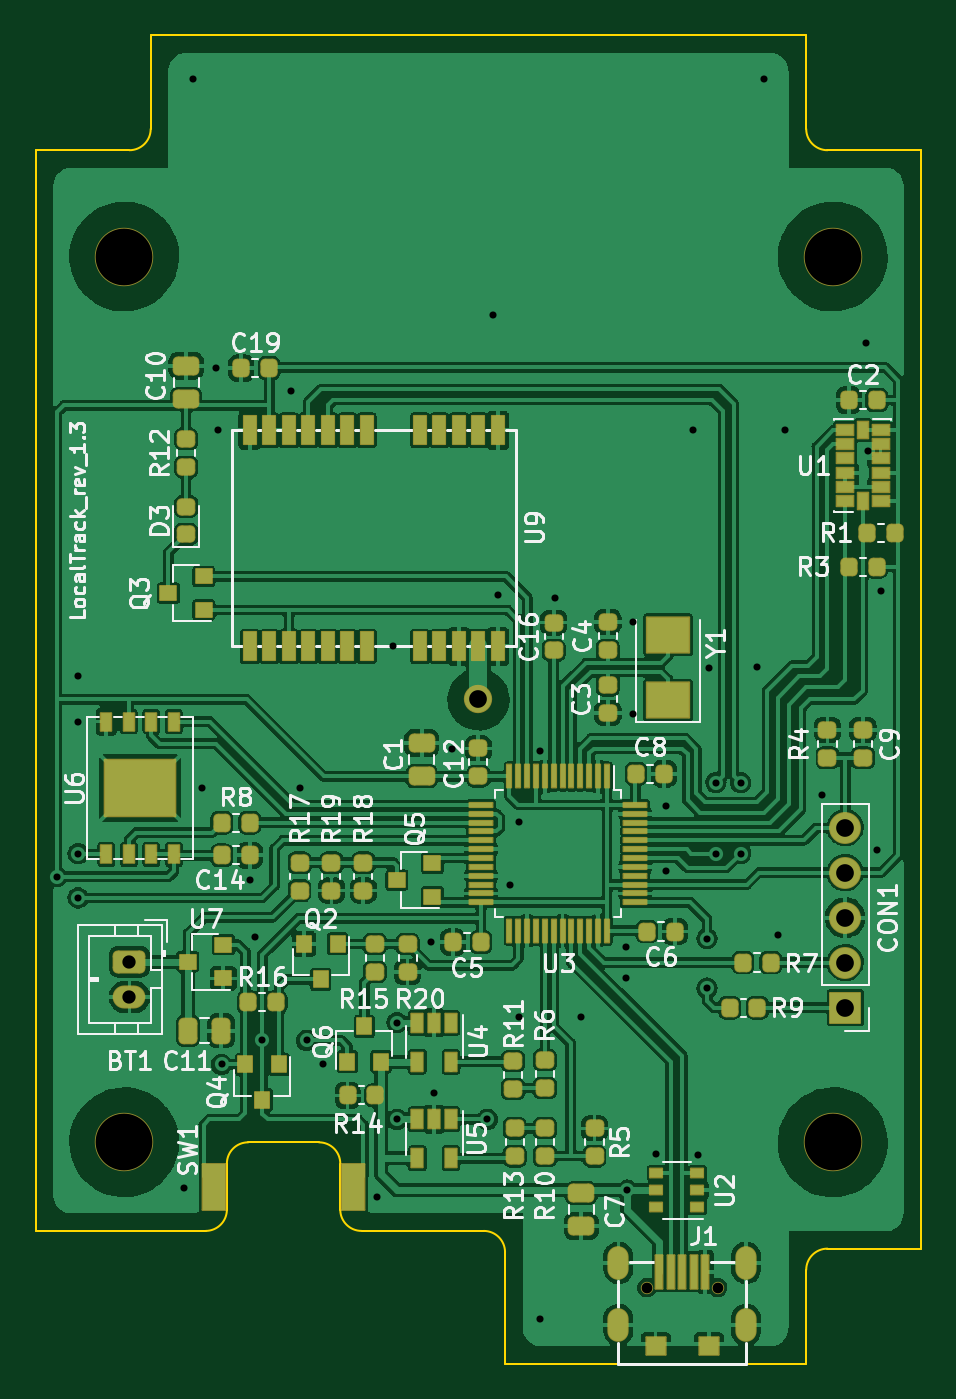
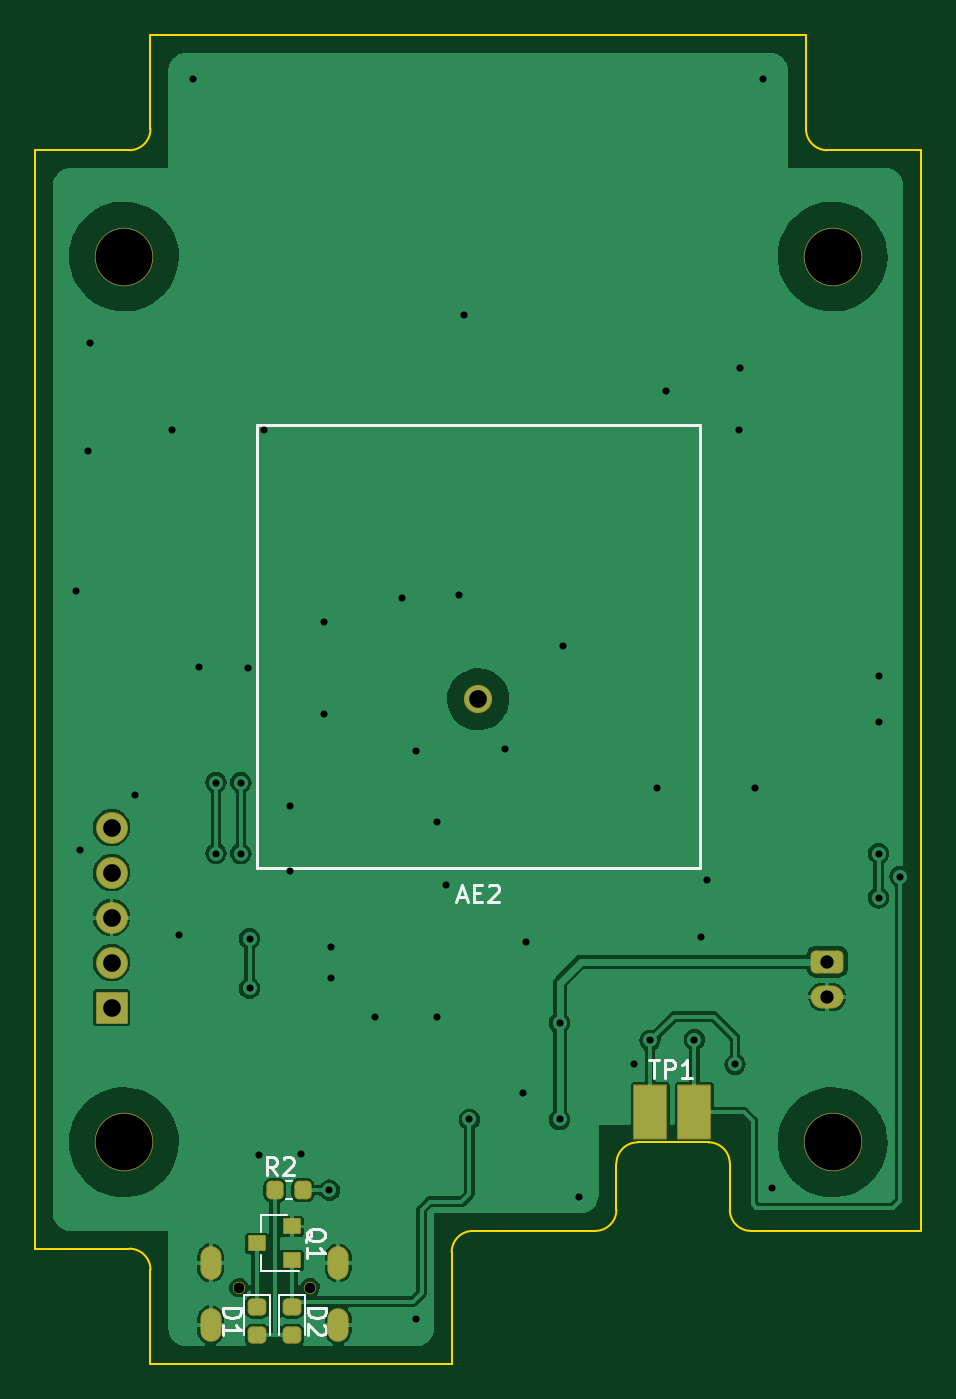
Circuit board: 9 layer files. Board 50.0 x 75.0 mm.
- bottom_copper: LocalTrack-B_Cu.gbr (82621 bytes)
- bottom_mask: LocalTrack-B_Mask.gbr (2556 bytes)
- bottom_silk: LocalTrack-B_Silkscreen.gbr (6793 bytes)
- outline: LocalTrack-Edge_Cuts.gbr (1830 bytes)
- top_copper: LocalTrack-F_Cu.gbr (400331 bytes)
- top_mask: LocalTrack-F_Mask.gbr (9542 bytes)
- top_silk: LocalTrack-F_Silkscreen.gbr (61633 bytes)
- drill: LocalTrack-NPTH.drl (493 bytes)
- drill: LocalTrack-PTH.drl (1528 bytes)

=== bottom_copper: LocalTrack-B_Cu.gbr (82621 bytes, source omitted) ===
=== bottom_mask: LocalTrack-B_Mask.gbr (2556 bytes, source withheld) ===
=== bottom_silk: LocalTrack-B_Silkscreen.gbr (6793 bytes, source omitted) ===
=== outline: LocalTrack-Edge_Cuts.gbr ===
%TF.GenerationSoftware,KiCad,Pcbnew,6.0.11+dfsg-1*%
%TF.CreationDate,2024-04-11T02:19:39+03:00*%
%TF.ProjectId,LocalTrack,4c6f6361-6c54-4726-9163-6b2e6b696361,1.3*%
%TF.SameCoordinates,PX7270e00PY47868c0*%
%TF.FileFunction,Profile,NP*%
%FSLAX46Y46*%
G04 Gerber Fmt 4.6, Leading zero omitted, Abs format (unit mm)*
G04 Created by KiCad (PCBNEW 6.0.11+dfsg-1) date 2024-04-11 02:19:39*
%MOMM*%
%LPD*%
G01*
G04 APERTURE LIST*
%TA.AperFunction,Profile*%
%ADD10C,0.100000*%
%TD*%
G04 APERTURE END LIST*
D10*
X0Y-6500000D02*
X0Y-67500000D01*
X50000000Y-6500000D02*
X50000000Y-68500000D01*
X6500000Y0D02*
X43500000Y0D01*
X44700000Y-6500000D02*
X50000000Y-6500000D01*
X6500000Y0D02*
X6500000Y-5300000D01*
X5300000Y-6500000D02*
X0Y-6500000D01*
X0Y-67500000D02*
X5300000Y-67500000D01*
X43500000Y-75000000D02*
X43500000Y-69700000D01*
X5300000Y-6500000D02*
G75*
G03*
X6500000Y-5300000I0J1200000D01*
G01*
X43500000Y-5300000D02*
G75*
G03*
X44700000Y-6500000I1200000J0D01*
G01*
X44700000Y-68500000D02*
G75*
G03*
X43500000Y-69700000I0J-1200000D01*
G01*
X44700000Y-68500000D02*
X50000000Y-68500000D01*
X43500000Y-75000000D02*
X26500000Y-75000000D01*
X43500000Y0D02*
X43500000Y-5300000D01*
X17200000Y-63700000D02*
G75*
G03*
X16000000Y-62500000I-1200000J0D01*
G01*
X17200000Y-66300000D02*
G75*
G03*
X18400000Y-67500000I1200000J0D01*
G01*
X26500000Y-68700000D02*
G75*
G03*
X25300000Y-67500000I-1200000J0D01*
G01*
X9600000Y-67500000D02*
G75*
G03*
X10800000Y-66300000I0J1200000D01*
G01*
X26500000Y-68700000D02*
X26500000Y-75000000D01*
X10800000Y-66300000D02*
X10800000Y-63700000D01*
X17200000Y-63700000D02*
X17200000Y-66300000D01*
X16000000Y-62500000D02*
X12000000Y-62500000D01*
X12000000Y-62500000D02*
G75*
G03*
X10800000Y-63700000I0J-1200000D01*
G01*
X5300000Y-67500000D02*
X9600000Y-67500000D01*
X18400000Y-67500000D02*
X25300000Y-67500000D01*
M02*

=== top_copper: LocalTrack-F_Cu.gbr (400331 bytes, source omitted) ===
=== top_mask: LocalTrack-F_Mask.gbr (9542 bytes, source omitted) ===
=== top_silk: LocalTrack-F_Silkscreen.gbr (61633 bytes, source omitted) ===
=== drill: LocalTrack-NPTH.drl ===
M48
; DRILL file {KiCad 6.0.11+dfsg-1} date Thu 11 Apr 2024 02:19:56 AM MSK
; FORMAT={-:-/ absolute / metric / decimal}
; #@! TF.CreationDate,2024-04-11T02:19:56+03:00
; #@! TF.GenerationSoftware,Kicad,Pcbnew,6.0.11+dfsg-1
; #@! TF.FileFunction,NonPlated,1,2,NPTH
FMAT,2
METRIC
; #@! TA.AperFunction,NonPlated,NPTH,ComponentDrill
T1C0.600
; #@! TA.AperFunction,NonPlated,NPTH,ComponentDrill
T2C3.200
%
G90
G05
T1
X34.5Y-70.7
X38.5Y-70.7
T2
X5.0Y-12.5
X5.0Y-62.5
X45.0Y-12.5
X45.0Y-62.5
T0
M30

=== drill: LocalTrack-PTH.drl ===
M48
; DRILL file {KiCad 6.0.11+dfsg-1} date Thu 11 Apr 2024 02:19:56 AM MSK
; FORMAT={-:-/ absolute / metric / decimal}
; #@! TF.CreationDate,2024-04-11T02:19:56+03:00
; #@! TF.GenerationSoftware,Kicad,Pcbnew,6.0.11+dfsg-1
; #@! TF.FileFunction,Plated,1,2,PTH
FMAT,2
METRIC
; #@! TA.AperFunction,Plated,PTH,ViaDrill
T1C0.400
; #@! TA.AperFunction,Plated,PTH,ComponentDrill
T2C0.500
; #@! TA.AperFunction,Plated,PTH,ComponentDrill
T3C0.750
; #@! TA.AperFunction,Plated,PTH,ComponentDrill
T4C1.000
%
G90
G05
T1
X1.2Y-47.5
X2.4Y-36.2
X2.4Y-38.8
X2.4Y-46.2
X2.4Y-48.7
X8.4Y-65.1
X8.9Y-2.5
X9.4Y-42.5
X10.2Y-18.8
X10.3Y-22.3
X10.5Y-58.1
X12.1Y-47.7
X12.4Y-50.9
X12.8Y-56.7
X14.4Y-20.1
X14.9Y-42.5
X15.3Y-56.75
X16.2Y-58.1
X19.3Y-65.6
X20.2Y-34.5
X20.4Y-55.75
X20.4Y-61.2
X22.3Y-51.2
X22.5Y-59.7
X23.5Y-40.3
X25.5Y-61.2
X25.8Y-15.8
X26.1Y-31.6
X26.8Y-48.0
X27.3Y-44.4
X27.3Y-55.4
X28.5Y-40.4
X28.5Y-72.5
X29.3Y-31.8
X30.8Y-55.4
X33.3Y-51.5
X33.3Y-53.2
X33.4Y-65.2
X33.7Y-33.15
X33.7Y-38.3
X35.0Y-63.15
X35.6Y-43.5
X35.6Y-47.2
X37.1Y-22.3
X37.4Y-63.2
X37.9Y-51.0
X37.9Y-53.8
X38.0Y-35.7
X38.4Y-42.2
X38.4Y-46.2
X39.8Y-42.2
X39.8Y-46.2
X40.75Y-35.675
X41.1Y-2.5
X41.9Y-50.8
X42.3Y-22.3
X44.4Y-42.9
X46.9Y-17.4
X47.0Y-23.5
X47.5Y-46.0
X47.7Y-31.4
T3
X5.3Y-52.3
X5.3Y-54.3
T4
X25.0Y-37.5
X45.7Y-44.74
X45.7Y-47.28
X45.7Y-49.82
X45.7Y-52.36
X45.7Y-54.9
T2
G00X32.9Y-68.95
M15
G01X32.9Y-69.65
M16
G05
G00X32.9Y-72.45
M15
G01X32.9Y-73.15
M16
G05
G00X40.1Y-68.95
M15
G01X40.1Y-69.65
M16
G05
G00X40.1Y-72.45
M15
G01X40.1Y-73.15
M16
G05
T0
M30
